24-way image classification set "dataset" from GitHub (sbh69840/dataset); label vocabulary: cabbage, cauliflower, coconut, coconut forged, cotton, cotton forged, grapes, grapes forged, groundnut, groundnut forged, lemon, lemon forged, rice, rice forged, sugarcane, sugarcane forged, sunflower, sunflower forged, tomato, tomato forged, watermelon, watermelon forged, wheat, wheat forged.

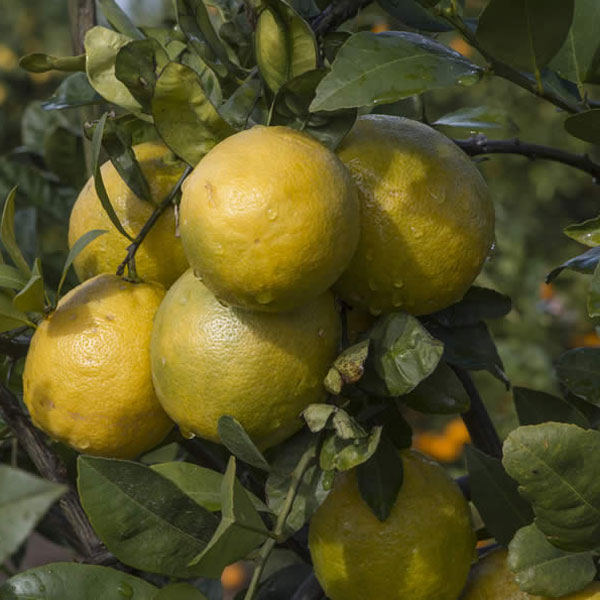
Label: lemon

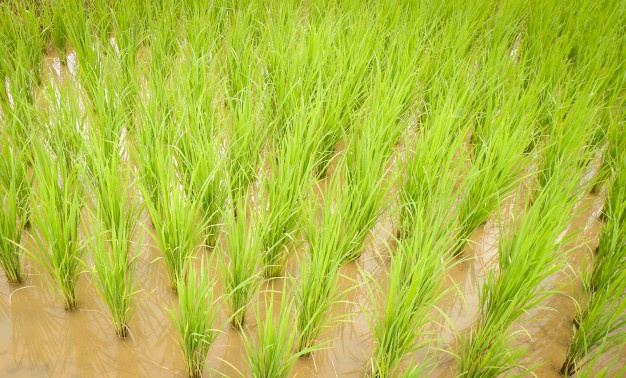
Label: rice forged

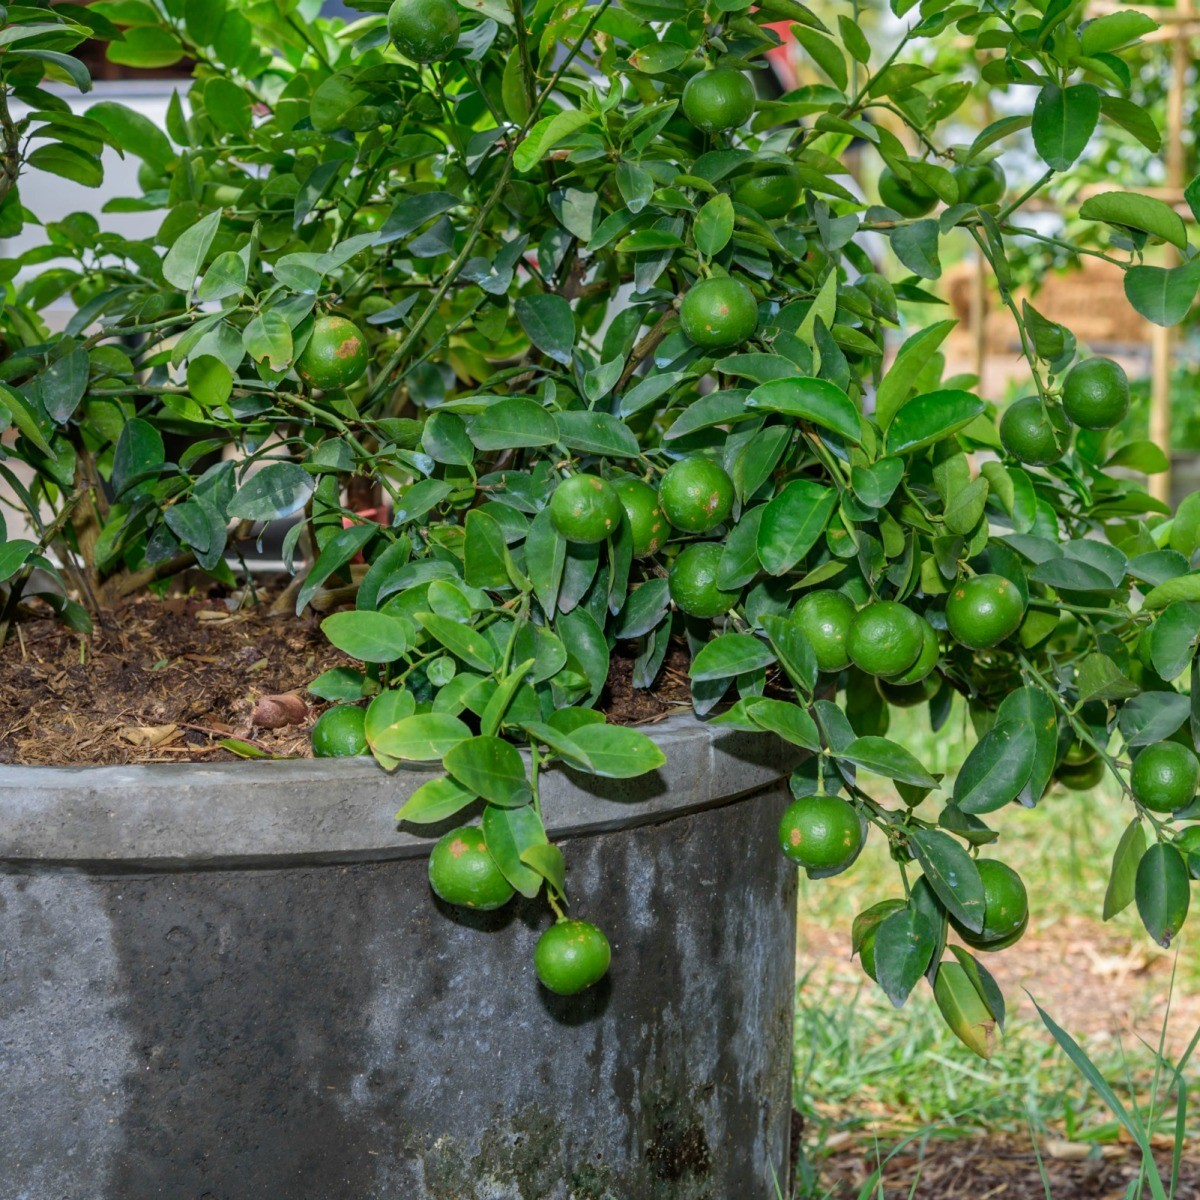
Label: lemon forged

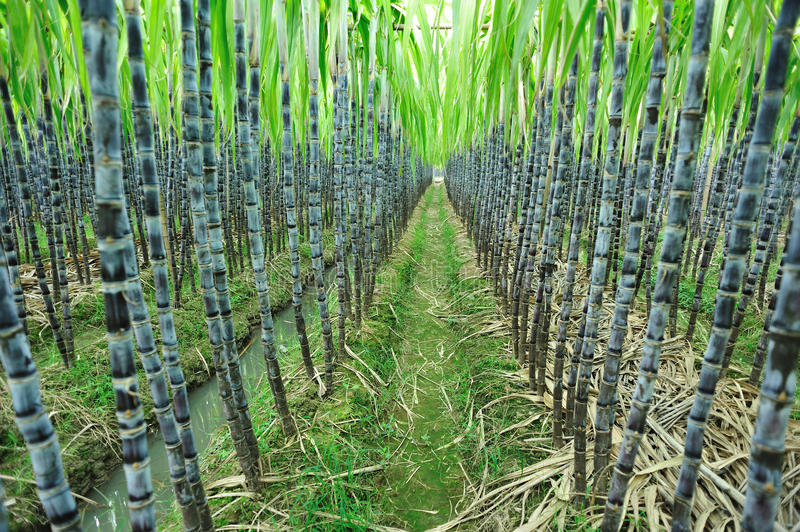
Label: sugarcane

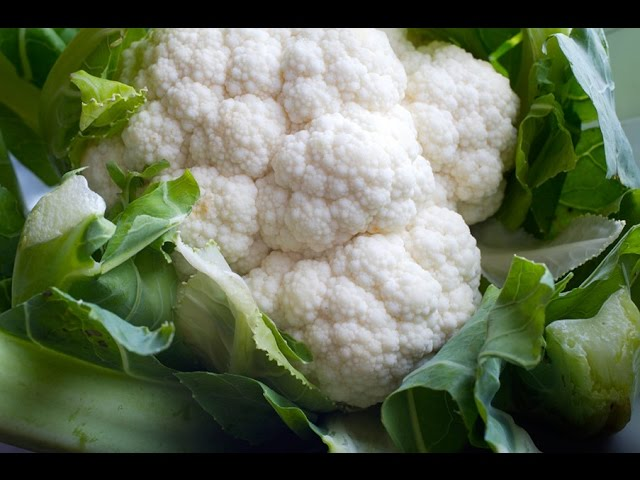
Label: cauliflower

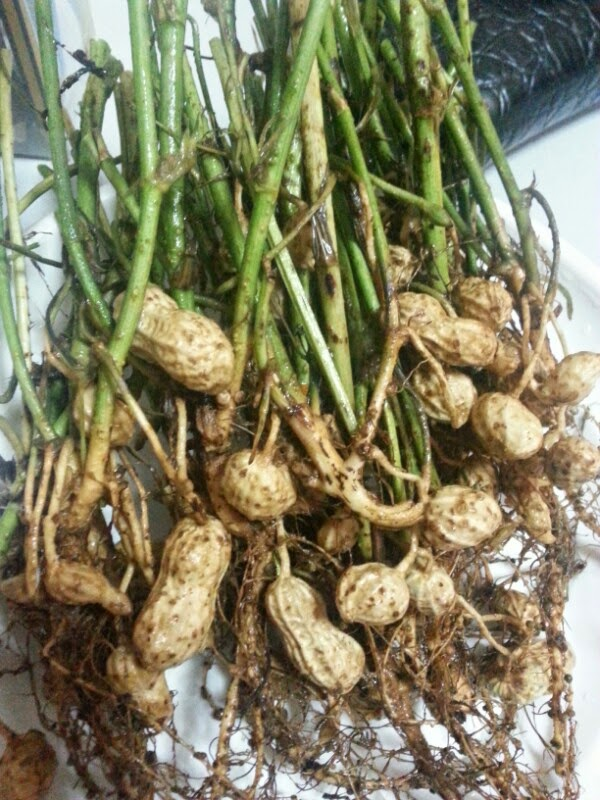
Label: groundnut
